5-way image classification set "Roboflow Dataset" from GitHub (AYUSHMSINGH2004/PoultryHealth-Intelligence); label vocabulary: bumblefoot, fowlpox, healthy, coryza, CRD.

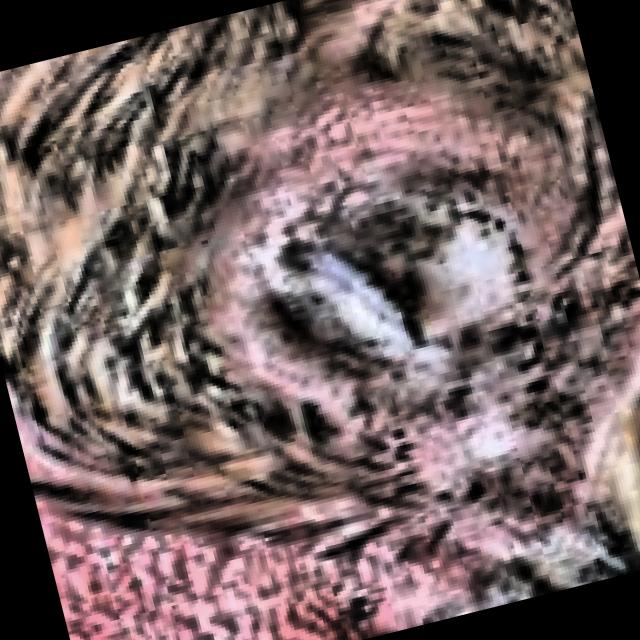
Label: CRD

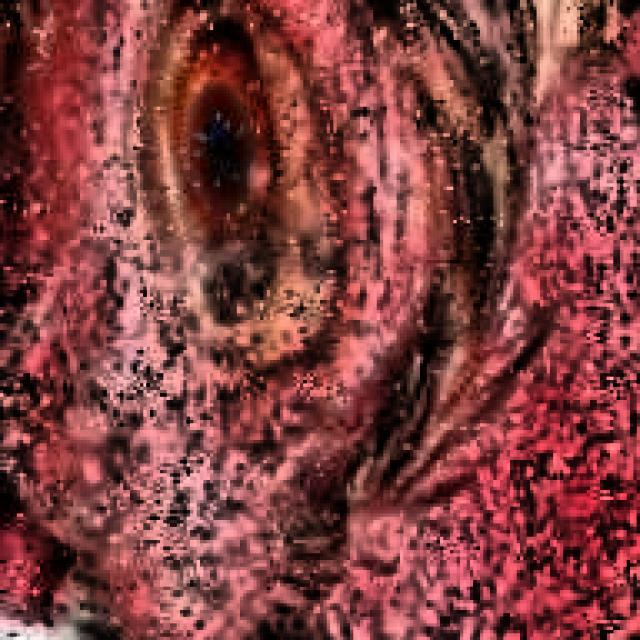
Label: coryza

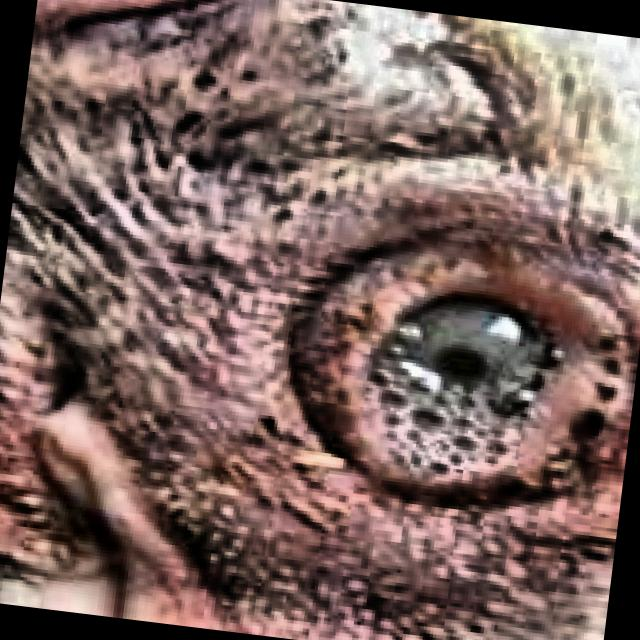
Label: CRD

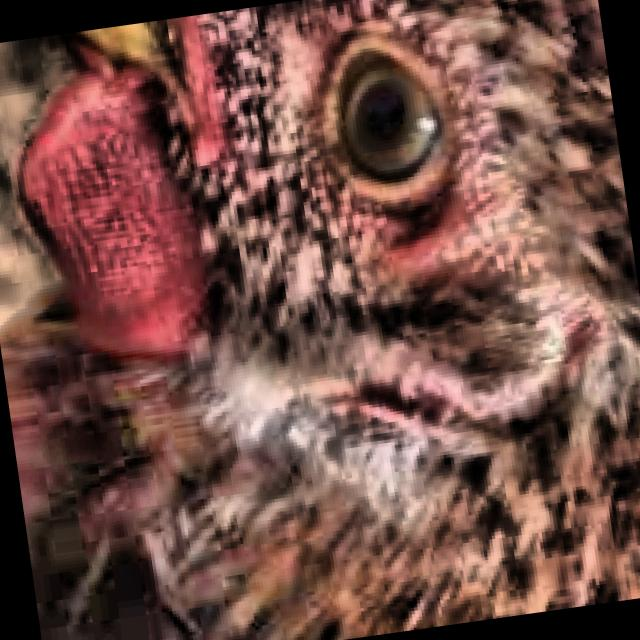
Label: healthy

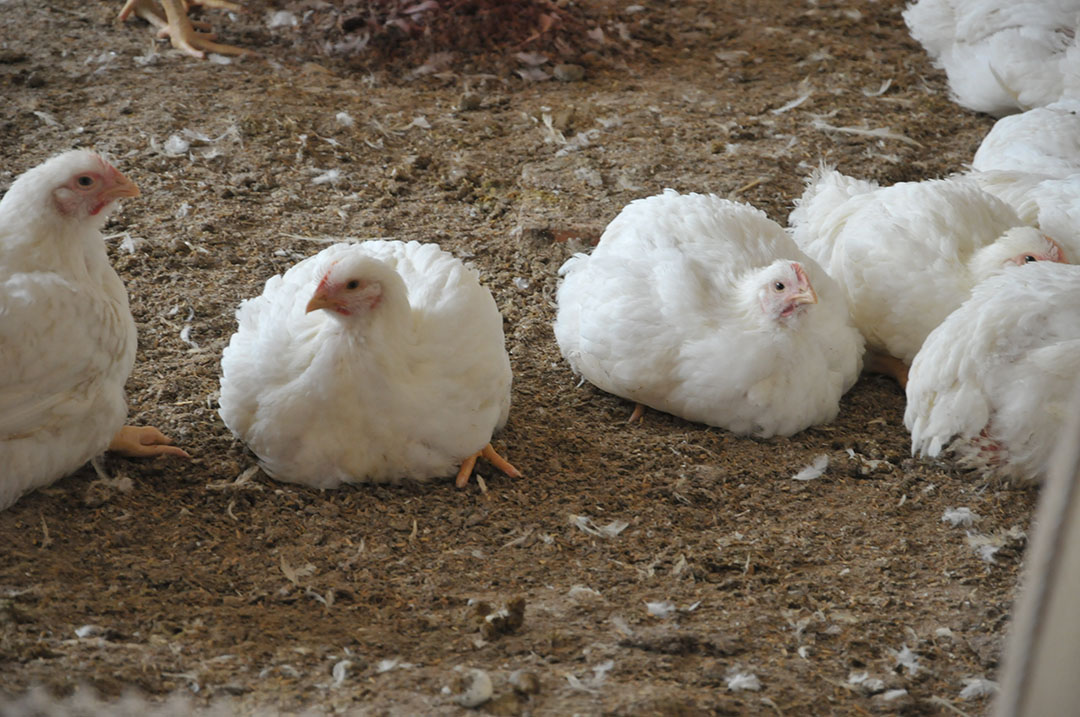
Label: healthy

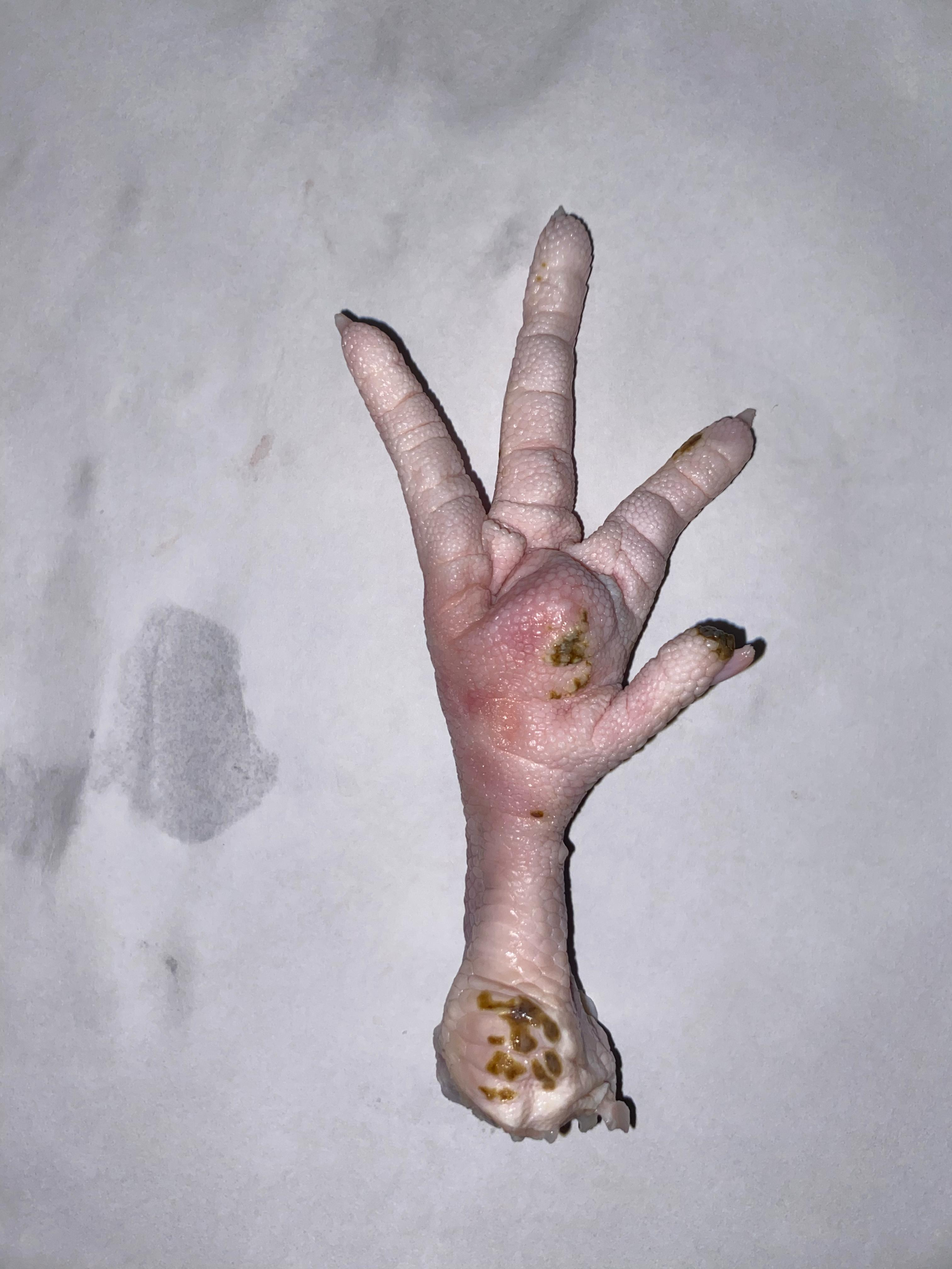
Label: bumblefoot
